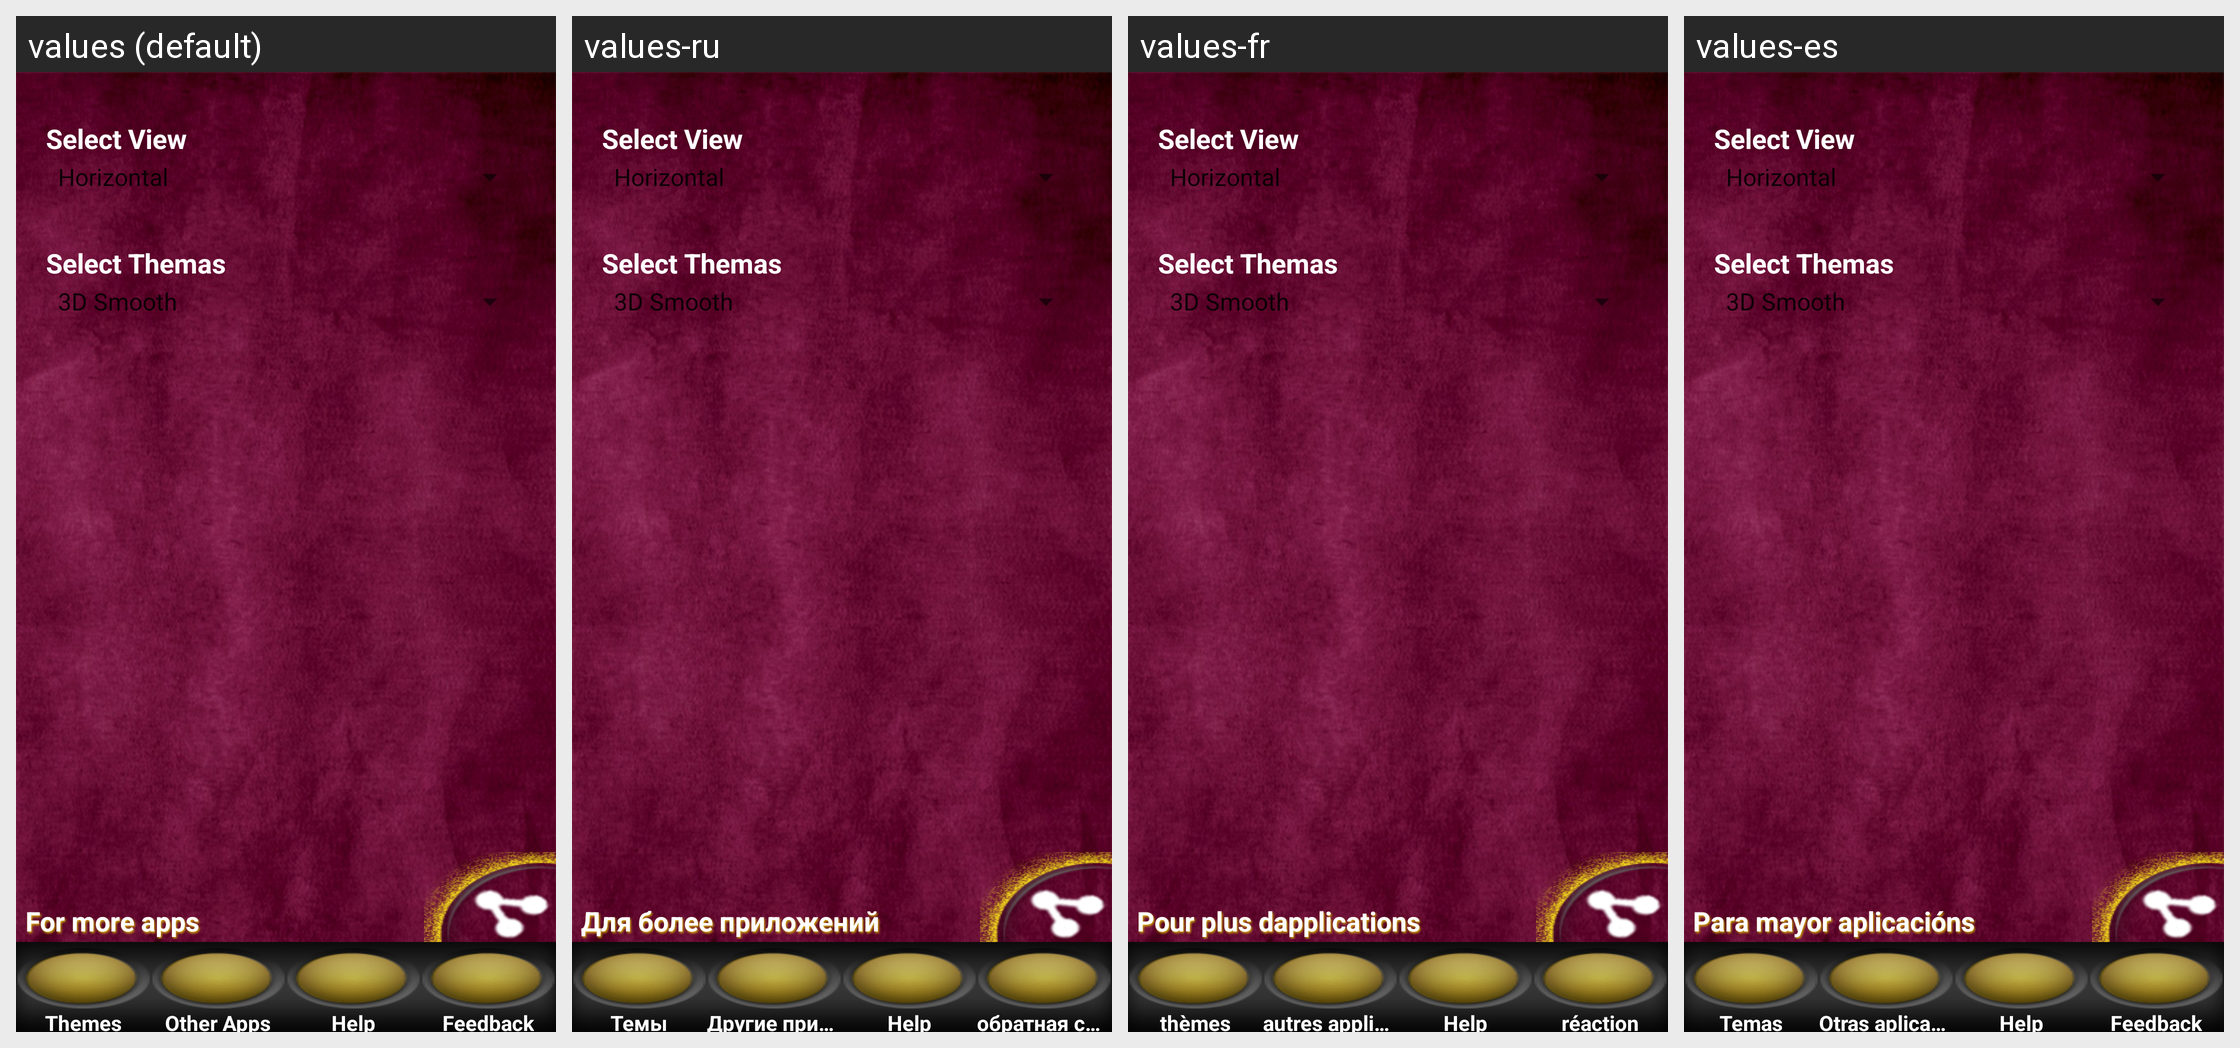

The Android screen above is rendered under several locales of the same app. Produce the string resources it draws, with the default and per-locale values.
Android screen res/layout/theams.xml rendered under 4 locales, left to right: values (default), values-ru, values-fr, values-es. Device: Nexus 5 (rendered at 1080×1920; each locale shown at half size, 540×960, under a caption strip naming it); theme AppTheme.
Other locales in the repository, not shown: values-af, values-ar, values-hi, values-th, values-tr, values-zh.
Strings drawn on this screen, with the default value and each locale's value (text and hints the layout hard-codes, and strings that could not be matched under every locale, appear in the picture but are not listed):

thems
  values: Themes
  values-ru: Темы
  values-fr: thèmes
  values-es: Temas

other
  values: Other Apps
  values-ru: Другие приложения
  values-fr: autres applications
  values-es: Otras aplicaciones

feed
  values: Feedback
  values-ru: обратная связь
  values-fr: réaction
  values-es: Feedback

more
  values: For more apps
  values-ru: Для более приложений
  values-fr: Pour plus dapplications
  values-es: Para mayor aplicacións
